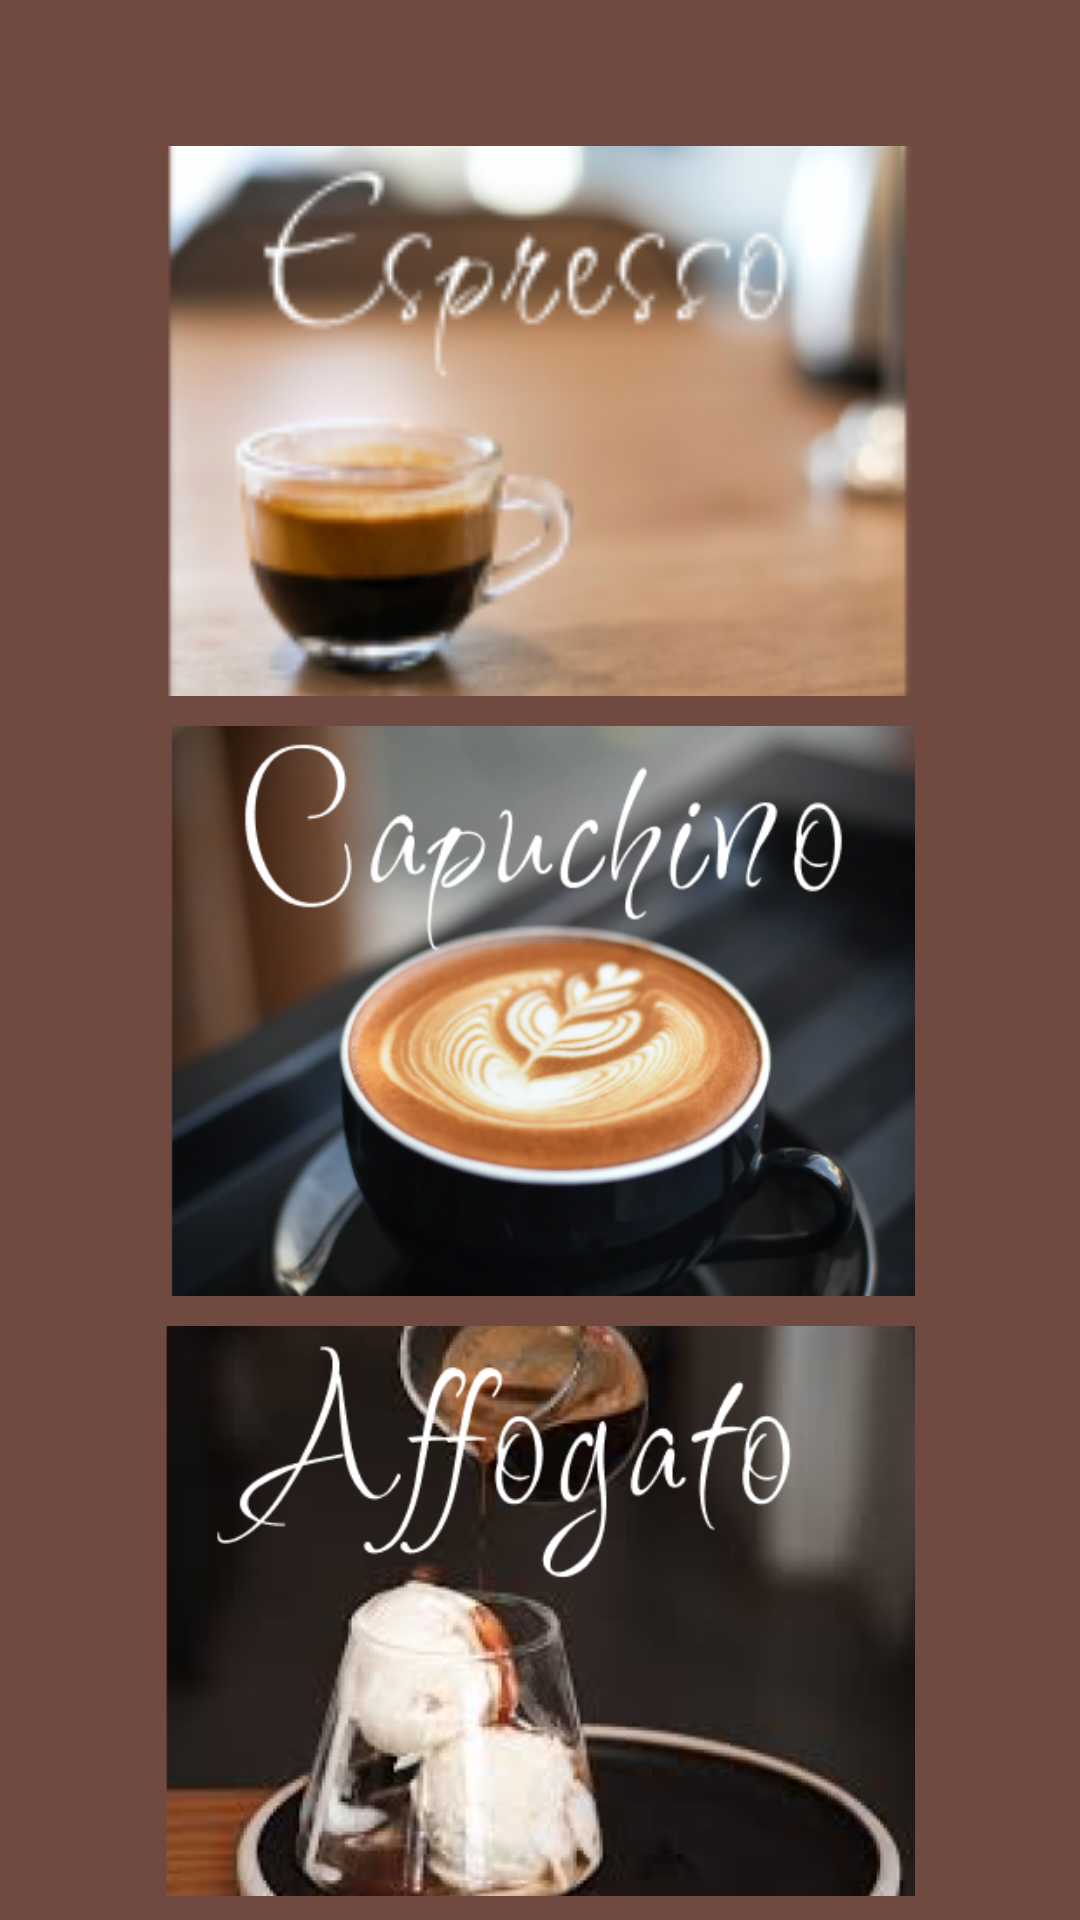

This screen was rendered from an Android layout file. Write that file and the resources it references.
<!-- AndroidManifest.xml: application theme Theme.CafeteriaLaPepita -->
<!-- res/layout/activity_cafeteria.xml -->
<?xml version="1.0" encoding="utf-8"?>
<LinearLayout xmlns:android="http://schemas.android.com/apk/res/android"
    xmlns:app="http://schemas.android.com/apk/res-auto"
    xmlns:tools="http://schemas.android.com/tools"
    android:layout_width="match_parent"
    android:layout_height="match_parent"
    android:background="#704A41"
    android:orientation="vertical"
    tools:context=".Cafeteria">

    <LinearLayout
        android:layout_width="wrap_content"
        android:layout_height="wrap_content"
        android:orientation="horizontal"
        android:gravity="fill"
        >

        <ImageButton
            android:id="@+id/btnback"
            android:layout_width="wrap_content"
            android:layout_height="45dp"
            android:background="@color/cafesote"
            android:src="@drawable/baseline_arrow_back_ios_24"
            android:layout_marginLeft="15dp"
            />

        <TextView
            android:id="@+id/mesar2"
            android:layout_width="match_parent"
            android:layout_height="wrap_content"
            android:layout_marginTop="15dp"
            android:fontFamily="monospace"
            android:textSize="25dp"
            android:gravity="right"
            android:layout_marginRight="15dp"
            android:textColor="@color/whiteclarito" />
    </LinearLayout>

    <LinearLayout
        android:layout_width="match_parent"
        android:layout_height="match_parent"
        android:gravity="center"
        android:orientation="vertical">

        <ImageButton
            android:id="@+id/imgbtnC"
            android:layout_width="250dp"
            android:layout_height="190dp"
            android:layout_marginTop="-15dp"
            android:background="@color/cafesote"
            android:scaleType="centerCrop"
            app:srcCompat="@drawable/espreso" />

        <ImageButton
            android:id="@+id/imgbtnA"
            android:layout_width="250dp"
            android:layout_height="190dp"
            android:layout_marginTop="10dp"
            android:background="@color/cafesote"
            android:scaleType="centerCrop"
            app:srcCompat="@drawable/capuchino" />

        <ImageButton
            android:id="@+id/imgbtnB"
            android:layout_width="250dp"
            android:layout_height="190dp"
            android:layout_marginTop="10dp"
            android:background="@color/cafesote"
            android:scaleType="centerCrop"
            app:srcCompat="@drawable/affogato" />

    </LinearLayout>

</LinearLayout>
<!-- resources referenced by this layout -->
<resources>
  <color name="cafesote">#704A41</color>
  <color name="whiteclarito">#81FFFFFF</color>
  <!-- drawable affogato: png bitmap (drawable, 130929 bytes) -->
  <!-- drawable capuchino: png bitmap (drawable, 177470 bytes) -->
  <!-- drawable espreso: png bitmap (drawable, 32489 bytes) -->
  <style name="Theme.CafeteriaLaPepita" parent="Theme.MaterialComponents.DayNight.NoActionBar">
          
          <item name="colorPrimary">@color/purple_500</item>
          <item name="colorPrimaryVariant">@color/purple_700</item>
          <item name="colorOnPrimary">@color/white</item>
          
          <item name="colorSecondary">@color/teal_200</item>
          <item name="colorSecondaryVariant">@color/teal_700</item>
          <item name="colorOnSecondary">@color/black</item>
          
          <item name="android:statusBarColor">?attr/colorPrimaryVariant</item>
          
      </style>
  <color name="purple_500">#FF6200EE</color>
  <color name="purple_700">#FF3700B3</color>
  <color name="white">#FFFFFFFF</color>
  <color name="teal_200">#FF03DAC5</color>
  <color name="teal_700">#FF018786</color>
  <color name="black">#FF000000</color>
</resources>
